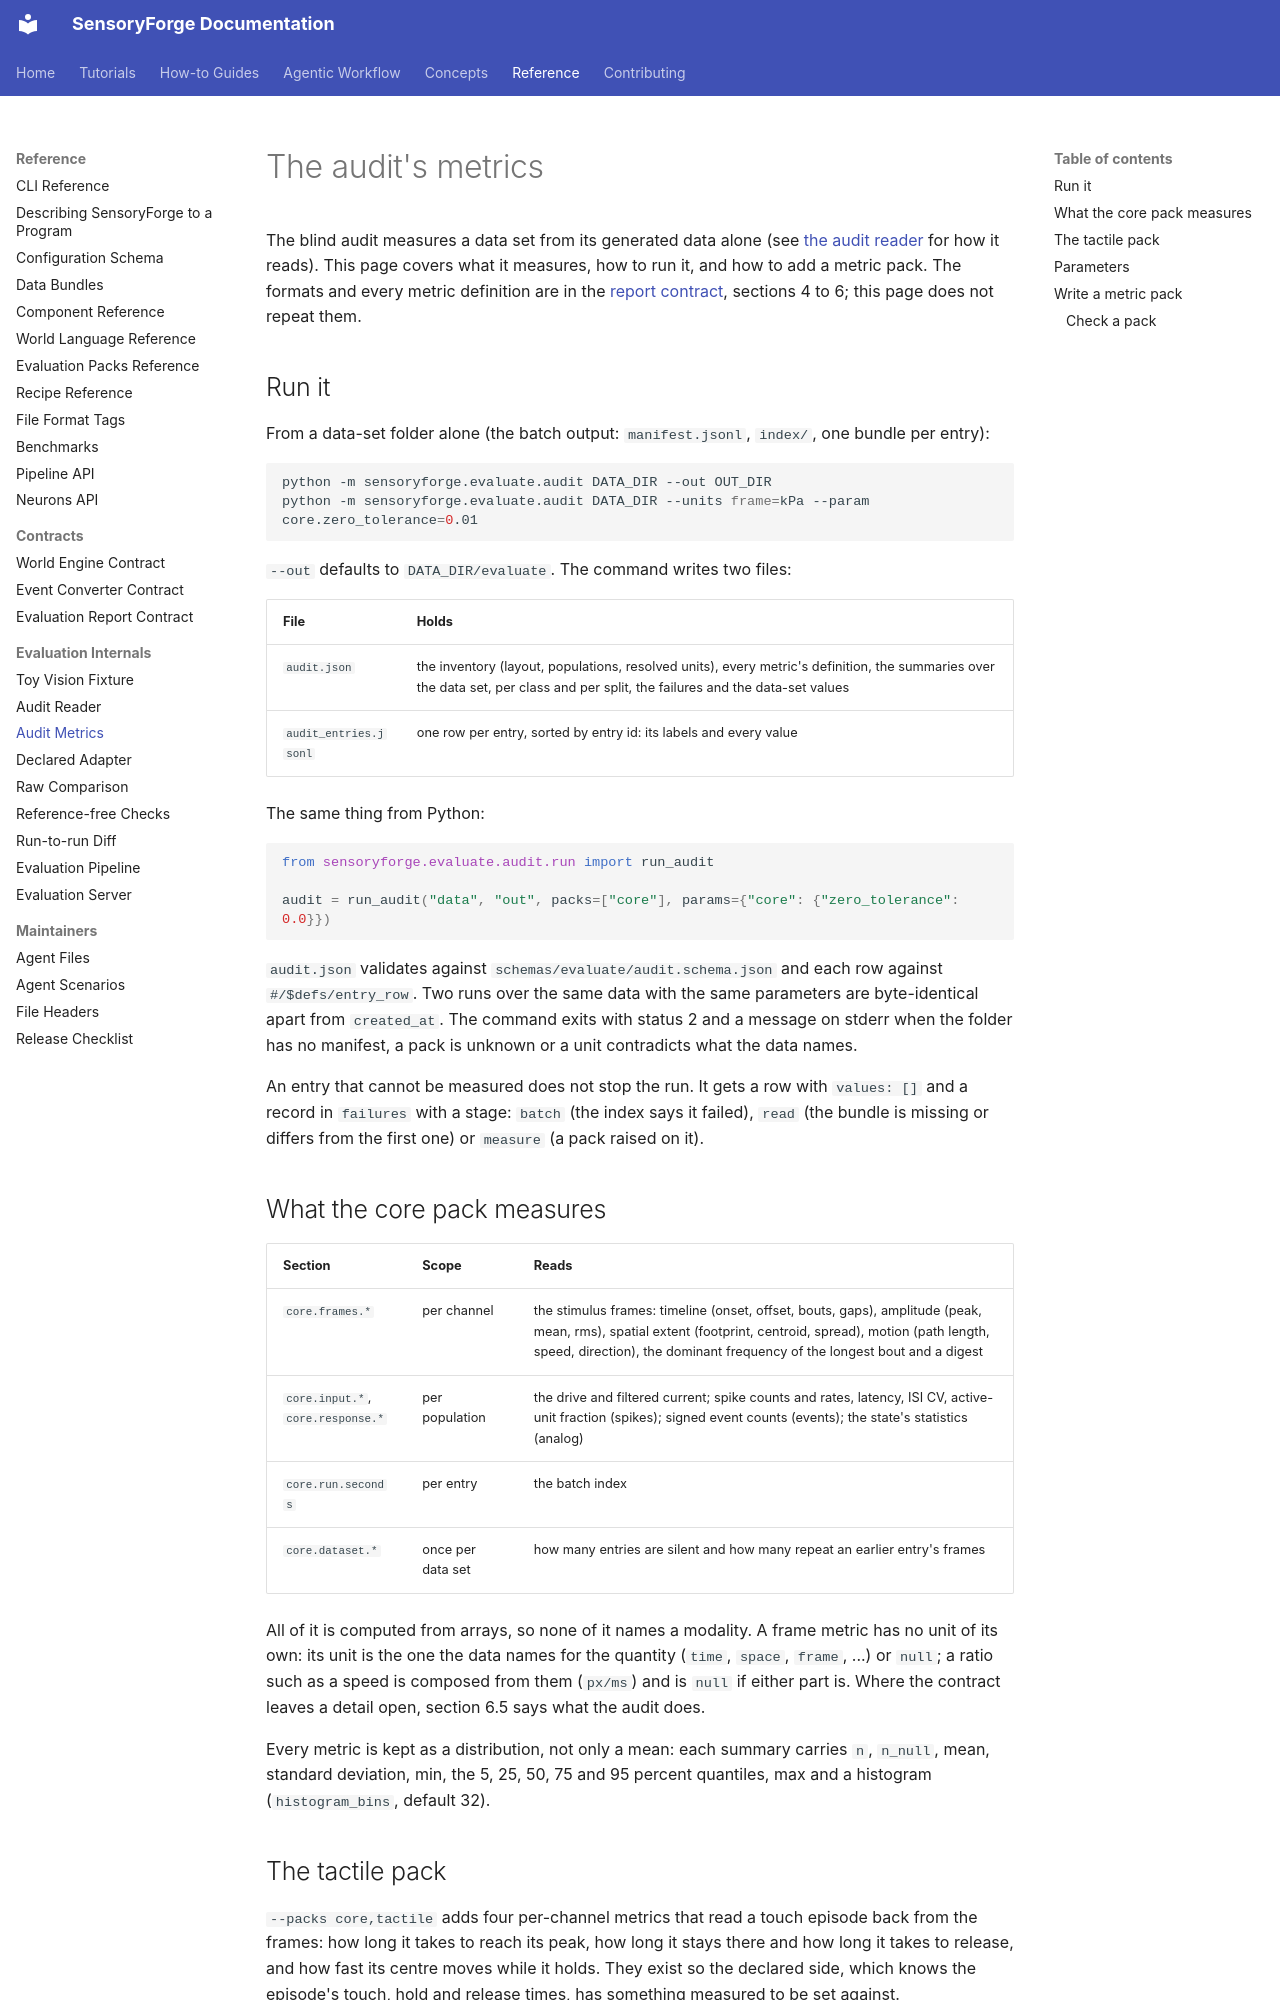

repository: benefron/sensoryforge · page: reference/evaluate/audit_metrics/index.html · generator: mkdocs

# The audit's metrics

The blind audit measures a data set from its generated data alone (see
[the audit reader](audit_reader.md) for how it reads). This page covers what it
measures, how to run it, and how to add a metric pack. The formats and every metric
definition are in the [report contract](../report_contract.md), sections 4 to 6;
this page does not repeat them.

## Run it

From a data-set folder alone (the batch output: `manifest.jsonl`, `index/`, one bundle per
entry):

```bash
python -m sensoryforge.evaluate.audit DATA_DIR --out OUT_DIR
python -m sensoryforge.evaluate.audit DATA_DIR --units frame=kPa --param core.zero_tolerance=0.01
```

`--out` defaults to `DATA_DIR/evaluate`. The command writes two files:

| File | Holds |
|---|---|
| `audit.json` | the inventory (layout, populations, resolved units), every metric's definition, the summaries over the data set, per class and per split, the failures and the data-set values |
| `audit_entries.jsonl` | one row per entry, sorted by entry id: its labels and every value |

The same thing from Python:

```python
from sensoryforge.evaluate.audit.run import run_audit

audit = run_audit("data", "out", packs=["core"], params={"core": {"zero_tolerance": 0.0}})
```

`audit.json` validates against `schemas/evaluate/audit.schema.json` and each row against
`#/$defs/entry_row`. Two runs over the same data with the same parameters are byte-identical
apart from `created_at`. The command exits with status 2 and a message on stderr when the
folder has no manifest, a pack is unknown or a unit contradicts what the data names.

An entry that cannot be measured does not stop the run. It gets a row with `values: []` and
a record in `failures` with a stage: `batch` (the index says it failed), `read` (the bundle
is missing or differs from the first one) or `measure` (a pack raised on it).

## What the core pack measures

| Section | Scope | Reads |
|---|---|---|
| `core.frames.*` | per channel | the stimulus frames: timeline (onset, offset, bouts, gaps), amplitude (peak, mean, rms), spatial extent (footprint, centroid, spread), motion (path length, speed, direction), the dominant frequency of the longest bout and a digest |
| `core.input.*`, `core.response.*` | per population | the drive and filtered current; spike counts and rates, latency, ISI CV, active-unit fraction (spikes); signed event counts (events); the state's statistics (analog) |
| `core.run.seconds` | per entry | the batch index |
| `core.dataset.*` | once per data set | how many entries are silent and how many repeat an earlier entry's frames |

All of it is computed from arrays, so none of it names a modality. A frame metric has no
unit of its own: its unit is the one the data names for the quantity (`time`, `space`,
`frame`, ...) or `null`; a ratio such as a speed is composed from them (`px/ms`) and is
`null` if either part is. Where the contract leaves a detail open, section 6.5 says what
the audit does.

Every metric is kept as a distribution, not only a mean: each summary carries `n`,
`n_null`, mean, standard deviation, min, the 5, 25, 50, 75 and 95 percent quantiles, max and
a histogram (`histogram_bins`, default 32).
